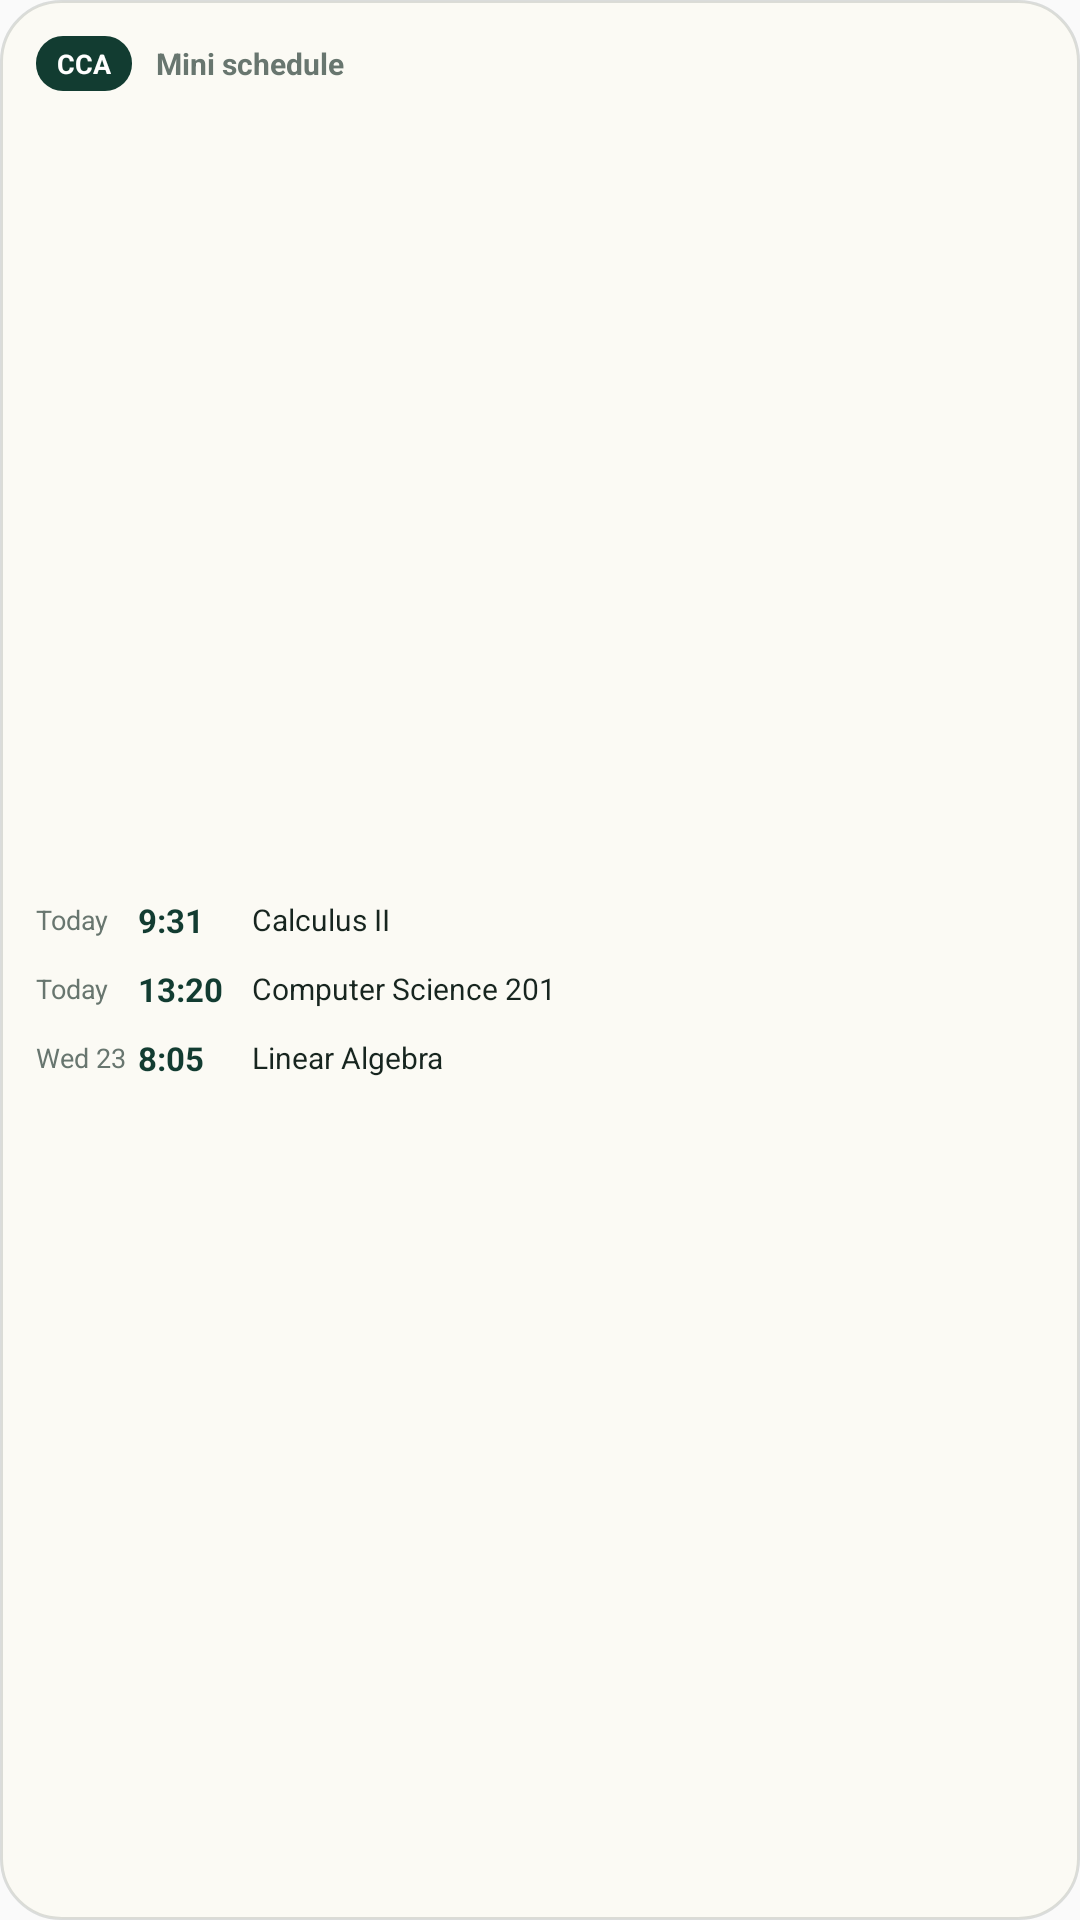

Reconstruct the res/layout file that produces this screen, plus the resources it refers to.
<!-- AndroidManifest.xml: application theme AppTheme -->
<!-- res/layout/widget_mini_plan.xml -->
<?xml version="1.0" encoding="utf-8"?>
<LinearLayout xmlns:android="http://schemas.android.com/apk/res/android"
    android:id="@+id/widget_root"
    android:layout_width="match_parent"
    android:layout_height="match_parent"
    android:background="@drawable/widget_background"
    android:orientation="vertical">

    <LinearLayout android:id="@+id/widget_mini_header" style="@style/CommuteWidgetHeader">
        <TextView android:id="@+id/widget_mini_brand" style="@style/CommuteWidgetBadge" />

        <TextView
            android:id="@+id/widget_mini_title"
            style="@style/CommuteWidgetTitle"
            android:text="Mini schedule" />
    </LinearLayout>

    <ImageView style="@style/CommuteWidgetSpacer" />

    
    <LinearLayout
        android:id="@+id/widget_mini_rows"
        android:layout_width="match_parent"
        android:layout_height="wrap_content"
        android:orientation="vertical">

        <LinearLayout android:id="@+id/widget_mini_row_1" style="@style/CommuteWidgetMiniRow">
            <TextView android:id="@+id/widget_mini_day_1" style="@style/CommuteWidgetMiniDay" android:text="Today" />
            <TextView android:id="@+id/widget_mini_time_1" style="@style/CommuteWidgetMiniTime" android:text="9:31" />
            <TextView android:id="@+id/widget_mini_title_1" style="@style/CommuteWidgetMiniTitle" android:text="Calculus II" />
        </LinearLayout>

        <LinearLayout android:id="@+id/widget_mini_row_2" style="@style/CommuteWidgetMiniRow">
            <TextView android:id="@+id/widget_mini_day_2" style="@style/CommuteWidgetMiniDay" android:text="Today" />
            <TextView android:id="@+id/widget_mini_time_2" style="@style/CommuteWidgetMiniTime" android:text="13:20" />
            <TextView android:id="@+id/widget_mini_title_2" style="@style/CommuteWidgetMiniTitle" android:text="Computer Science 201" />
        </LinearLayout>

        <LinearLayout android:id="@+id/widget_mini_row_3" style="@style/CommuteWidgetMiniRow">
            <TextView android:id="@+id/widget_mini_day_3" style="@style/CommuteWidgetMiniDay" android:text="Wed 23" />
            <TextView android:id="@+id/widget_mini_time_3" style="@style/CommuteWidgetMiniTime" android:text="8:05" />
            <TextView android:id="@+id/widget_mini_title_3" style="@style/CommuteWidgetMiniTitle" android:text="Linear Algebra" />
        </LinearLayout>

        <LinearLayout android:id="@+id/widget_mini_row_4" style="@style/CommuteWidgetMiniRow" android:visibility="gone">
            <TextView android:id="@+id/widget_mini_day_4" style="@style/CommuteWidgetMiniDay" />
            <TextView android:id="@+id/widget_mini_time_4" style="@style/CommuteWidgetMiniTime" />
            <TextView android:id="@+id/widget_mini_title_4" style="@style/CommuteWidgetMiniTitle" />
        </LinearLayout>

        <LinearLayout android:id="@+id/widget_mini_row_5" style="@style/CommuteWidgetMiniRow" android:visibility="gone">
            <TextView android:id="@+id/widget_mini_day_5" style="@style/CommuteWidgetMiniDay" />
            <TextView android:id="@+id/widget_mini_time_5" style="@style/CommuteWidgetMiniTime" />
            <TextView android:id="@+id/widget_mini_title_5" style="@style/CommuteWidgetMiniTitle" />
        </LinearLayout>

        <LinearLayout android:id="@+id/widget_mini_row_6" style="@style/CommuteWidgetMiniRow" android:visibility="gone">
            <TextView android:id="@+id/widget_mini_day_6" style="@style/CommuteWidgetMiniDay" />
            <TextView android:id="@+id/widget_mini_time_6" style="@style/CommuteWidgetMiniTime" />
            <TextView android:id="@+id/widget_mini_title_6" style="@style/CommuteWidgetMiniTitle" />
        </LinearLayout>

        <LinearLayout android:id="@+id/widget_mini_row_7" style="@style/CommuteWidgetMiniRow" android:visibility="gone">
            <TextView android:id="@+id/widget_mini_day_7" style="@style/CommuteWidgetMiniDay" />
            <TextView android:id="@+id/widget_mini_time_7" style="@style/CommuteWidgetMiniTime" />
            <TextView android:id="@+id/widget_mini_title_7" style="@style/CommuteWidgetMiniTitle" />
        </LinearLayout>
    </LinearLayout>

    <TextView
        android:id="@+id/widget_mini_empty"
        style="@style/CommuteWidgetEmpty"
        android:text="No upcoming commute plan"
        android:visibility="gone" />

    <ImageView style="@style/CommuteWidgetSpacer" />

    <TextView
        android:id="@+id/widget_mini_footer"
        style="@style/CommuteWidgetFooter"
        android:visibility="gone" />
</LinearLayout>
<!-- resources referenced by this layout -->
<resources>
  <!-- drawable widget_background (drawable) -->
  <?xml version="1.0" encoding="utf-8"?>
  <shape xmlns:android="http://schemas.android.com/apk/res/android" android:shape="rectangle">
      <solid android:color="@color/widget_surface" />
      <corners android:radius="20dp" />
      <stroke android:width="1dp" android:color="@color/widget_stroke" />
      
      <padding android:left="12dp" android:top="12dp" android:right="12dp" android:bottom="12dp" />
  </shape>
  <style name="CommuteWidgetEmpty">
          <item name="android:layout_width">match_parent</item>
          <item name="android:layout_height">wrap_content</item>
          <item name="android:ellipsize">end</item>
          <item name="android:gravity">center</item>
          <item name="android:maxLines">3</item>
          <item name="android:textColor">@color/widget_text_secondary</item>
          <item name="android:textSize">12sp</item>
      </style>
  <style name="CommuteWidgetFooter">
          <item name="android:layout_width">match_parent</item>
          <item name="android:layout_height">16dp</item>
          <item name="android:ellipsize">end</item>
          <item name="android:gravity">center_vertical|end</item>
          <item name="android:maxLines">1</item>
          <item name="android:textColor">@color/widget_text_secondary</item>
          <item name="android:textSize">9sp</item>
      </style>
  <style name="CommuteWidgetHeader">
          <item name="android:layout_width">match_parent</item>
          <item name="android:layout_height">wrap_content</item>
          <item name="android:gravity">center_vertical</item>
          <item name="android:orientation">horizontal</item>
      </style>
  <style name="CommuteWidgetMiniDay">
          <item name="android:layout_width">wrap_content</item>
          <item name="android:layout_height">wrap_content</item>
          <item name="android:ellipsize">end</item>
          <item name="android:maxLines">1</item>
          <item name="android:minWidth">30dp</item>
          <item name="android:textColor">@color/widget_text_secondary</item>
          <item name="android:textSize">9sp</item>
      </style>
  <style name="CommuteWidgetMiniRow">
          <item name="android:layout_width">match_parent</item>
          <item name="android:layout_height">wrap_content</item>
          <item name="android:layout_marginTop">1dp</item>
          <item name="android:minHeight">22dp</item>
          <item name="android:gravity">center_vertical</item>
          <item name="android:orientation">horizontal</item>
      </style>
  <style name="CommuteWidgetSpacer">
          <item name="android:layout_width">match_parent</item>
          <item name="android:layout_height">0dp</item>
          <item name="android:layout_weight">1</item>
          <item name="android:importantForAccessibility">no</item>
      </style>
  <style name="AppTheme" parent="Theme.AppCompat.Light.DarkActionBar">
          
          <item name="colorPrimary">@color/colorPrimary</item>
          <item name="colorPrimaryDark">@color/colorPrimaryDark</item>
          <item name="colorAccent">@color/colorAccent</item>
      </style>
  <color name="widget_surface">#FBFAF4</color>
  <color name="widget_stroke">#2417251F</color>
  <!-- drawable widget_brand_background (drawable) -->
  <?xml version="1.0" encoding="utf-8"?>
  <shape xmlns:android="http://schemas.android.com/apk/res/android" android:shape="rectangle">
      <solid android:color="@color/widget_brand_background" />
      <corners android:radius="9dp" />
      <padding android:left="7dp" android:top="3dp" android:right="7dp" android:bottom="3dp" />
  </shape>
  <color name="widget_brand_text">#FFFFFF</color>
  <color name="widget_text_secondary">#68766F</color>
  <color name="widget_accent">#123C31</color>
  <color name="widget_text_primary">#17251F</color>
  <color name="widget_brand_background">#123C31</color>
  <!-- not gathered from this repository: default colours our renderer supplied (Android Studio template values) -->
  <color name="colorPrimary">#FF6200EE</color>
  <color name="colorPrimaryDark">#FF3700B3</color>
  <color name="colorAccent">#FF03DAC5</color>
</resources>
